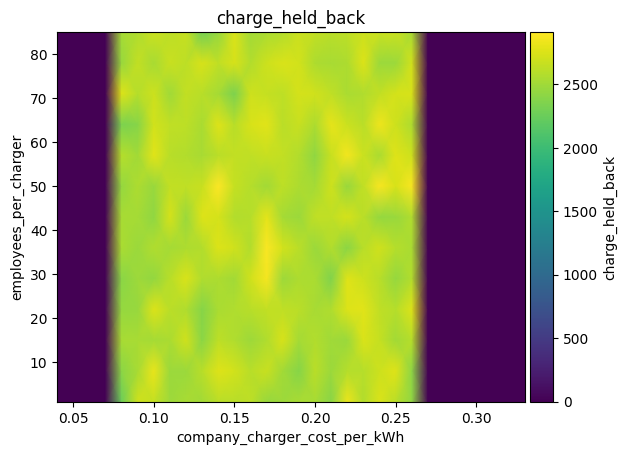

Source data for this figure (header and first rows):
employees_per_charger\company_charger_co…, 0.04, 0.05, 0.060000000000000005, 0.07, 0.08000000000000002, 0.09000000000000001, 0.1, 0.11000000000000001, 0.12000000000000002, 0.13000000000000003, 0.14, 0.15000000000000002, 0.16000000000000003, 0.17000000000000004, 0.18000000000000002, 0.19000000000000003, 0.20000000000000004, 0.21000000000000005, 0.22000000000000006, 0.23000000000000004, 0.24000000000000005, 0.25000000000000006, 0.26
1, 0.0, 0.0, 0.0, 0.0, 2261, 2692, 2660, 2489, 2530, 2503, 2612, 2599, 2617, 2466, 2489, 2532, 2526, 2395, 2824, 2577, 2747, 2614, 2434
8, 0.0, 0.0, 0.0, 0.0, 2410, 2535, 2812, 2475, 2470, 2603, 2770, 2711, 2601, 2665, 2513, 2386, 2606, 2479, 2592, 2586, 2686, 2767, 2415
15, 0.0, 0.0, 0.0, 0.0, 2531, 2527, 2520, 2544, 2697, 2404, 2618, 2563, 2486, 2566, 2731, 2522, 2573, 2495, 2474, 2745, 2651, 2512, 2582
22, 0.0, 0.0, 0.0, 0.0, 2448, 2461, 2757, 2606, 2567, 2377, 2538, 2564, 2594, 2646, 2637, 2611, 2536, 2566, 2763, 2777, 2632, 2593, 2760
29, 0.0, 0.0, 0.0, 0.0, 2406, 2487, 2441, 2595, 2745, 2568, 2551, 2513, 2706, 2873, 2490, 2557, 2545, 2366, 2767, 2693, 2594, 2449, 2573
36, 0.0, 0.0, 0.0, 0.0, 2544, 2477, 2562, 2514, 2555, 2572, 2759, 2705, 2578, 2891, 2718, 2607, 2474, 2578, 2409, 2595, 2699, 2586, 2545
43, 0.0, 0.0, 0.0, 0.0, 2536, 2519, 2432, 2724, 2478, 2756, 2721, 2579, 2592, 2787, 2517, 2468, 2633, 2635, 2728, 2616, 2449, 2463, 2570
50, 0.0, 0.0, 0.0, 0.0, 2446, 2549, 2467, 2644, 2638, 2668, 2912, 2661, 2588, 2505, 2620, 2558, 2523, 2693, 2461, 2635, 2885, 2735, 2880
57, 0.0, 0.0, 0.0, 0.0, 2582, 2510, 2778, 2594, 2573, 2534, 2613, 2639, 2634, 2663, 2649, 2575, 2432, 2667, 2862, 2675, 2545, 2769, 2686
64, 0.0, 0.0, 0.0, 0.0, 2335, 2385, 2712, 2635, 2617, 2547, 2767, 2601, 2731, 2785, 2605, 2668, 2557, 2803, 2676, 2609, 2839, 2688, 2557
71, 0.0, 0.0, 0.0, 0.0, 2762, 2588, 2691, 2502, 2641, 2601, 2516, 2337, 2691, 2658, 2626, 2719, 2701, 2632, 2543, 2560, 2639, 2720, 2734
78, 0.0, 0.0, 0.0, 0.0, 2464, 2644, 2531, 2668, 2624, 2733, 2638, 2740, 2579, 2686, 2742, 2715, 2550, 2529, 2556, 2756, 2479, 2469, 2698
85, 0.0, 0.0, 0.0, 0.0, 2517, 2570, 2674, 2620, 2658, 2293, 2448, 2750, 2512, 2537, 2581, 2676, 2642, 2616, 2625, 2688, 2675, 2673, 2528
